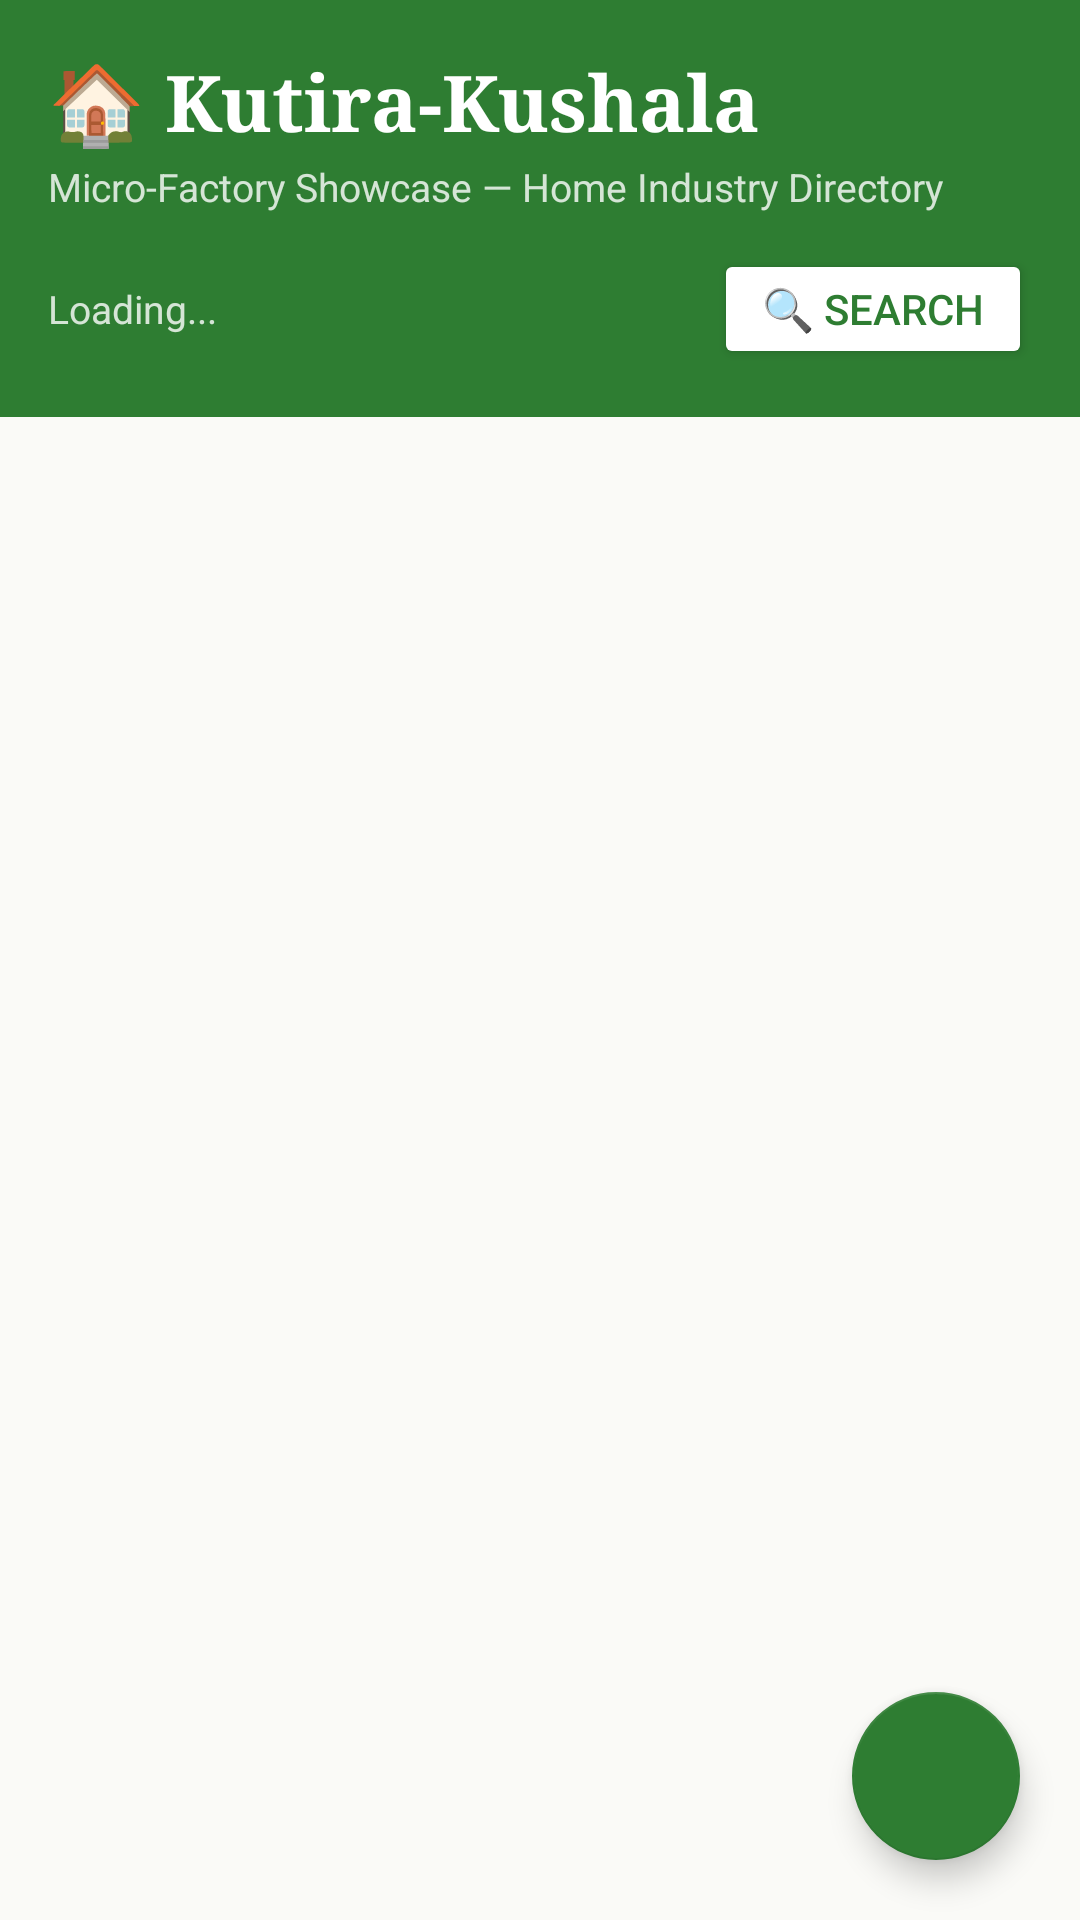

Write the Android layout XML for this screen, with the resource values it uses.
<!-- AndroidManifest.xml: application theme Theme.KutiraKushala -->
<!-- res/layout/activity_main.xml -->
<?xml version="1.0" encoding="utf-8"?>
<androidx.coordinatorlayout.widget.CoordinatorLayout
    xmlns:android="http://schemas.android.com/apk/res/android"
    xmlns:app="http://schemas.android.com/apk/res-auto"
    android:layout_width="match_parent"
    android:layout_height="match_parent"
    android:background="@color/bg_cream">

    
    <LinearLayout
        android:id="@+id/header"
        android:layout_width="match_parent"
        android:layout_height="wrap_content"
        android:orientation="vertical"
        android:background="@color/primary_green"
        android:padding="16dp">

        <TextView
            android:layout_width="match_parent"
            android:layout_height="wrap_content"
            android:text="🏠 Kutira-Kushala"
            android:textColor="@color/white"
            android:textSize="26sp"
            android:textStyle="bold"
            android:fontFamily="serif"/>

        <TextView
            android:layout_width="match_parent"
            android:layout_height="wrap_content"
            android:text="Micro-Factory Showcase — Home Industry Directory"
            android:textColor="#CCffffff"
            android:textSize="13sp"
            android:layout_marginTop="2dp"/>

        <LinearLayout
            android:layout_width="match_parent"
            android:layout_height="wrap_content"
            android:orientation="horizontal"
            android:layout_marginTop="12dp"
            android:gravity="center_vertical">

            <TextView
                android:id="@+id/tvCount"
                android:layout_width="0dp"
                android:layout_height="wrap_content"
                android:layout_weight="1"
                android:text="Loading..."
                android:textColor="#CCffffff"
                android:textSize="13sp"/>

            <Button
                android:id="@+id/btnSearch"
                android:layout_width="wrap_content"
                android:layout_height="40dp"
                android:text="🔍 Search"
                android:textSize="14sp"
                android:backgroundTint="@color/white"
                android:textColor="@color/primary_green"
                android:paddingHorizontal="16dp"/>
        </LinearLayout>
    </LinearLayout>

    
    <androidx.recyclerview.widget.RecyclerView
        android:id="@+id/rvBusinesses"
        android:layout_width="match_parent"
        android:layout_height="match_parent"
        android:layout_marginTop="140dp"
        android:padding="10dp"
        android:clipToPadding="false"
        android:paddingBottom="80dp"/>

    <TextView
        android:id="@+id/tvEmpty"
        android:layout_width="match_parent"
        android:layout_height="wrap_content"
        android:layout_marginTop="200dp"
        android:text="No businesses listed yet.\nTap ➕ to register the first one!"
        android:textColor="@color/text_secondary"
        android:textSize="16sp"
        android:gravity="center"
        android:visibility="gone"/>

    <com.google.android.material.floatingactionbutton.FloatingActionButton
        android:id="@+id/fabAdd"
        android:layout_width="wrap_content"
        android:layout_height="wrap_content"
        android:layout_gravity="bottom|end"
        android:layout_margin="20dp"
        android:contentDescription="Register business"
        app:srcCompat="@drawable/ic_add"
        app:backgroundTint="@color/primary_green"
        app:tint="@color/white"/>

</androidx.coordinatorlayout.widget.CoordinatorLayout>
<!-- resources referenced by this layout -->
<resources>
  <color name="bg_cream">#FAFAF7</color>
  <color name="primary_green">#2E7D32</color>
  <color name="text_secondary">#757575</color>
  <color name="white">#FFFFFF</color>
  <style name="Theme.KutiraKushala" parent="Theme.MaterialComponents.Light.DarkActionBar">
          <item name="colorPrimary">@color/primary_green</item>
          <item name="colorPrimaryVariant">@color/primary_green_dark</item>
          <item name="colorOnPrimary">@color/white</item>
          <item name="colorSecondary">@color/accent_orange</item>
          <item name="colorOnSecondary">@color/white</item>
          <item name="android:colorBackground">@color/bg_cream</item>
          <item name="android:windowBackground">@color/bg_cream</item>
          <item name="android:statusBarColor">@color/primary_green_dark</item>
          <item name="actionBarStyle">@style/KutiraActionBar</item>
      </style>
  <color name="primary_green_dark">#1B5E20</color>
  <color name="accent_orange">#E65100</color>
  <style name="KutiraActionBar" parent="Widget.AppCompat.ActionBar.Solid">
          <item name="background">@color/primary_green</item>
          <item name="titleTextStyle">@style/KutiraActionBarTitle</item>
      </style>
  <style name="KutiraActionBarTitle" parent="TextAppearance.AppCompat.Widget.ActionBar.Title">
          <item name="android:textColor">@color/white</item>
          <item name="android:textSize">18sp</item>
          <item name="android:textStyle">bold</item>
      </style>
</resources>
